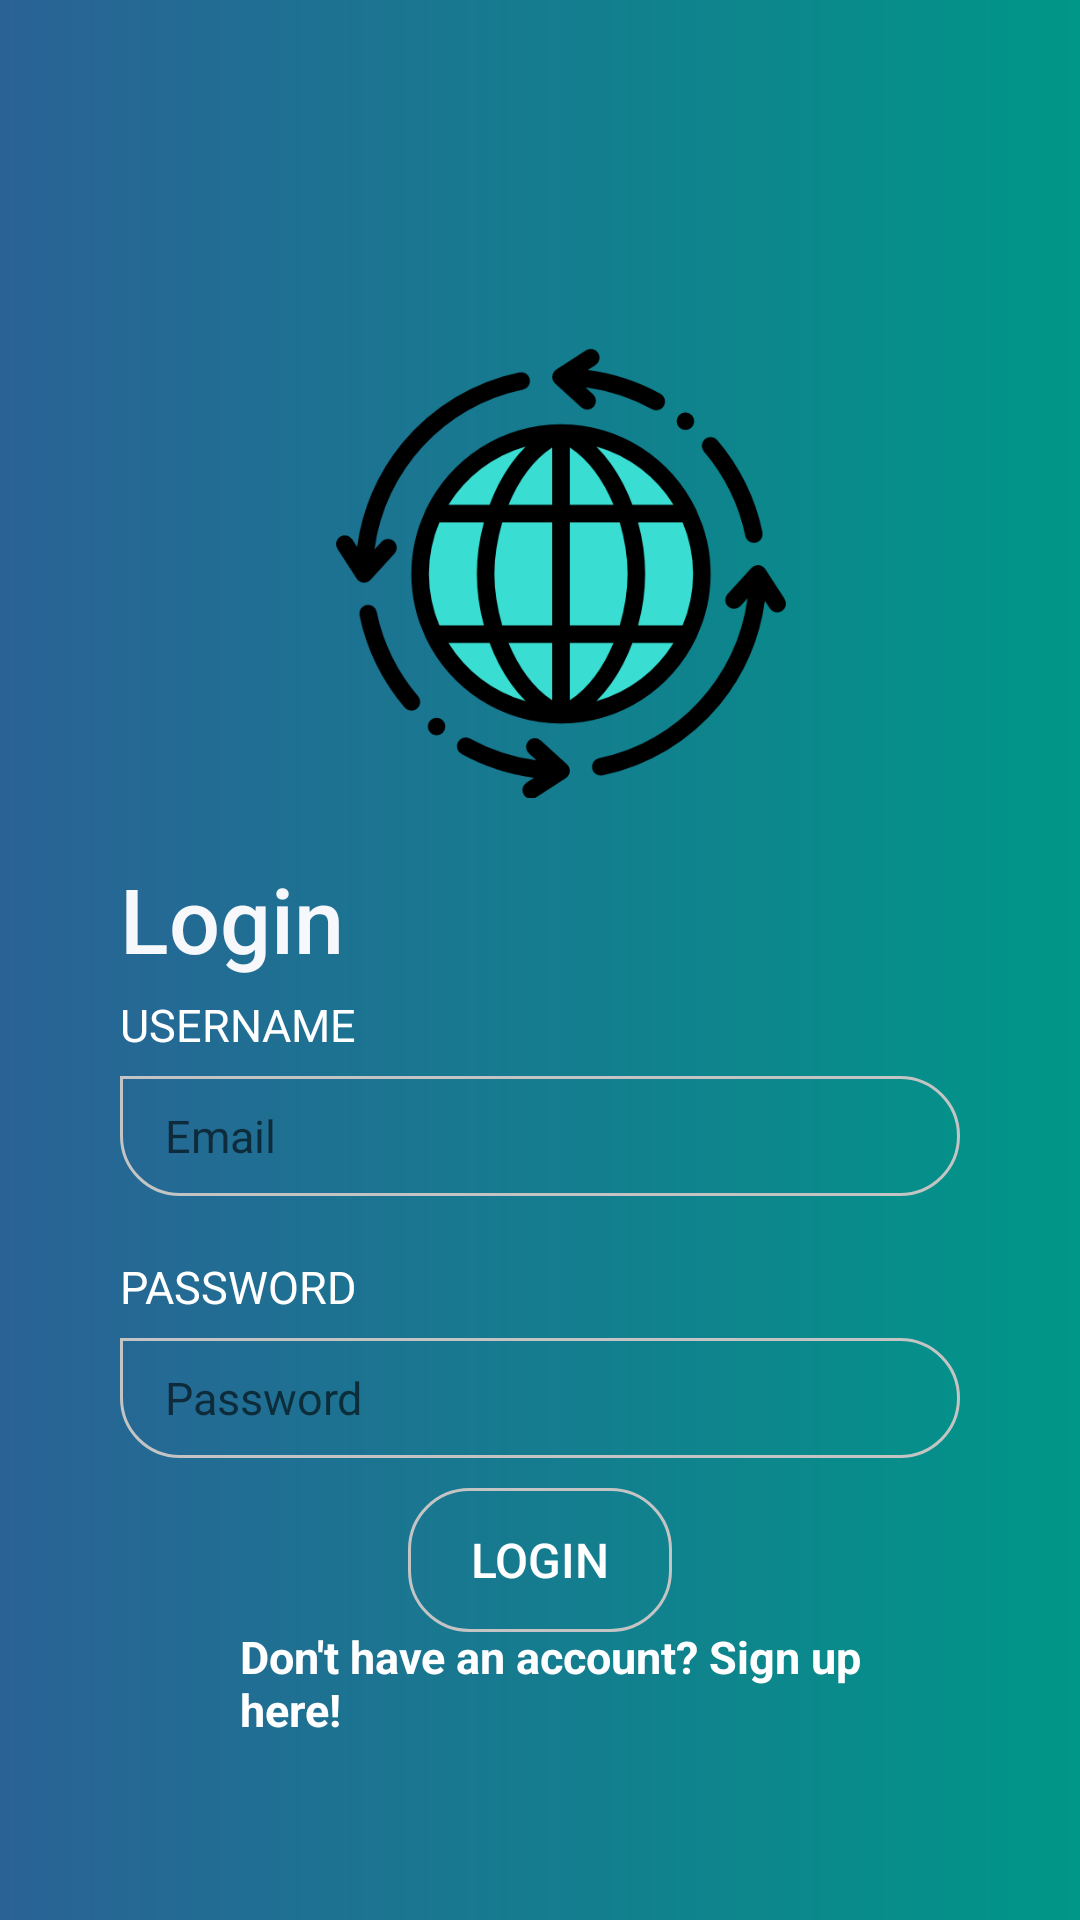

Write the Android layout XML for this screen, with the resource values it uses.
<!-- AndroidManifest.xml: application theme AppTheme -->
<!-- res/layout/activity_login.xml -->
<?xml version="1.0" encoding="utf-8"?>
<RelativeLayout xmlns:android="http://schemas.android.com/apk/res/android"
    xmlns:app="http://schemas.android.com/apk/res-auto"
    android:layout_width="match_parent"
    android:layout_height="match_parent"
    android:animateLayoutChanges="true"
    android:background="@drawable/grad_bg">
    <RelativeLayout
        android:layout_width="wrap_content"
        android:layout_height="wrap_content"
        android:layout_centerInParent="true"
        android:layout_marginLeft="40dp"
        android:layout_marginRight="40dp">
        <LinearLayout
            android:layout_width="match_parent"
            android:layout_height="wrap_content"
            android:layout_marginTop="20dp"
            android:orientation="vertical">
            <LinearLayout
                android:layout_width="match_parent"
                android:layout_height="wrap_content"
                android:orientation="vertical">
                <ImageView
                    android:id="@+id/imageView9"
                    android:layout_width="150dp"
                    android:layout_height="150dp"
                    android:layout_marginLeft="72dp"
                    android:adjustViewBounds="true"
                    android:scaleType="fitCenter"
                    app:srcCompat="@drawable/world" />
                <TextView
                    android:id="@+id/login"
                    android:layout_width="wrap_content"
                    android:layout_height="wrap_content"
                    android:layout_marginTop="20dp"
                    android:text="Login"
                    android:textColor="#F7F8FC"
                    android:textSize="30dp"
                    app:fontFamily="sans-serif-medium" />

                <TextView
                    android:layout_width="wrap_content"
                    android:layout_height="wrap_content"
                    android:layout_marginTop="5dp"
                    android:text="USERNAME"
                    android:textColor="#FFFFFF"
                    android:textSize="15sp" />
                <EditText
                    android:id="@+id/emailEditText"
                    android:hint="Email"
                    android:inputType="textEmailAddress"
                    android:nextFocusDown="@+id/passwordEditText"
                    android:layout_width="match_parent"
                    android:layout_height="40dp"
                    android:layout_marginTop="7dp"
                    android:background="@drawable/et_bg"
                    android:paddingLeft="15dp"
                    android:paddingRight="15dp"
                    android:textColor="#FFFFFF"
                    android:textSize="15sp" />
                <TextView
                    android:id="@+id/textView2"
                    android:layout_width="wrap_content"
                    android:layout_height="wrap_content"
                    android:layout_marginTop="20dp"
                    android:text="PASSWORD"
                    android:textColor="#FFFFFF"
                    android:textSize="15sp" />
                <EditText
                    android:id="@+id/passwordEditText"
                    android:hint="Password"
                    android:inputType="textPassword"
                    android:nextFocusDown="@+id/passwordEditText"
                    android:layout_width="match_parent"
                    android:layout_height="40dp"
                    android:layout_marginTop="7dp"
                    android:background="@drawable/et_bg"
                    android:paddingLeft="15dp"
                    android:paddingRight="15dp"
                    android:textColor="#FFFFFF"
                    android:textSize="15sp" />
            </LinearLayout>
        </LinearLayout>
        <Button
            android:id="@+id/passwordLoginButton"
            android:layout_width="wrap_content"
            android:layout_height="wrap_content"
            android:layout_centerHorizontal="true"
            android:layout_marginTop="400dp"
            android:background="@drawable/bt_bg"
            android:paddingLeft="10dp"
            android:paddingRight="10dp"
            android:text="Login"
            android:textColor="#FFFFFF"
            android:textSize="16sp" />


    </RelativeLayout>

    <RelativeLayout
        android:layout_width="wrap_content"
        android:layout_height="wrap_content"
        android:layout_alignParentBottom="true"
        android:layout_marginLeft="40dp"
        android:layout_marginRight="40dp"
        android:layout_marginBottom="60dp">


        <TextView
            android:id="@+id/registerTextView"
            android:layout_width="wrap_content"
            android:layout_height="wrap_content"
            android:layout_gravity="center_horizontal"
            android:layout_marginLeft="40dp"
            android:background="@android:color/transparent"
            android:text="Don't have an account? Sign up here!"
            android:textColor="#FFFFFF"
            android:textSize="15sp"
            android:textStyle="bold" />

    </RelativeLayout>


</RelativeLayout>
<!-- resources referenced by this layout -->
<resources>
  <!-- drawable bt_bg (drawable) -->
  <shape xmlns:android="http://schemas.android.com/apk/res/android"
      android:shape="rectangle">
  
      <corners android:topRightRadius="20dp"
          android:topLeftRadius="20dp"
          android:bottomRightRadius="20dp"
          android:bottomLeftRadius="20dp"/>
  
      <stroke
          android:width="1dp"
          android:color="@color/colorTextBox"/>
  
  </shape>
  <!-- drawable et_bg (drawable) -->
  <shape xmlns:android="http://schemas.android.com/apk/res/android"
      android:shape="rectangle">
  
      <corners android:topRightRadius="20dp"
          android:topLeftRadius="0dp"
          android:bottomRightRadius="20dp"
          android:bottomLeftRadius="20dp"/>
  
      <stroke
          android:width="1dp"
          android:color="@color/colorTextBox"/>
  
  </shape>
  <!-- drawable grad_bg (drawable) -->
  <shape xmlns:android="http://schemas.android.com/apk/res/android"
      android:shape="rectangle">
  
      <gradient android:startColor="@color/colorAccentSplash"
          android:endColor="@color/colorAccentSplashend"
          android:angle="0"
          android:type="linear"/>
  
  </shape>
  <!-- drawable world: png bitmap (drawable, 35621 bytes) -->
  <style name="AppTheme" parent="Theme.AppCompat.Light.NoActionBar">
          <item name="colorPrimary">@color/colorPrimary</item>
          <item name="colorPrimaryDark">@color/colorPrimaryDark</item>
          <item name="colorAccent">@color/colorAccent</item>
          <item name="windowActionBar">false</item>
          <item name="windowNoTitle">true</item>
      </style>
  <color name="colorTextBox">#C4C4C4</color>
  <color name="colorAccentSplash">#2A6296</color>
  <color name="colorAccentSplashend">#009688</color>
  <color name="colorPrimary">#2A6296</color>
  <color name="colorPrimaryDark">#2A6296</color>
  <color name="colorAccent">#304FFE</color>
</resources>
